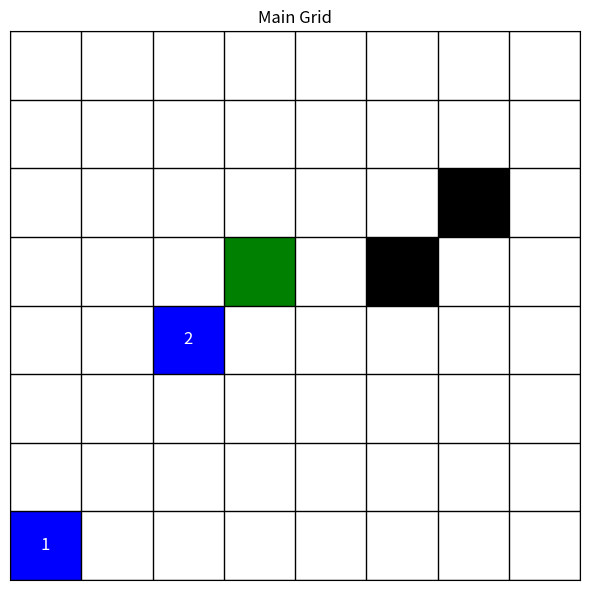
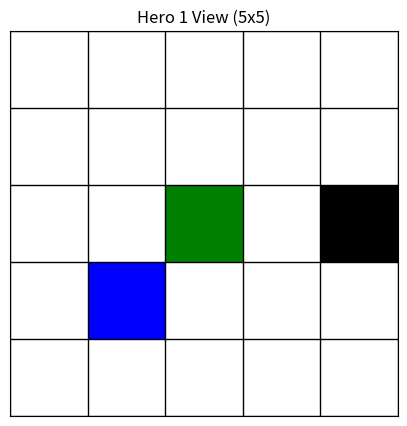
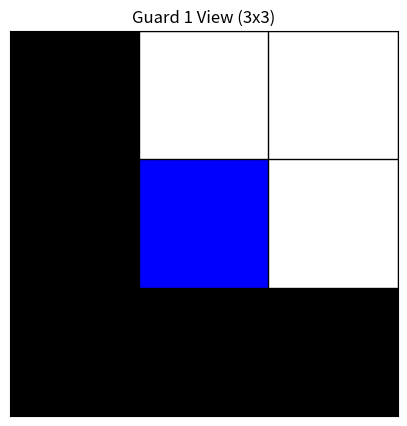
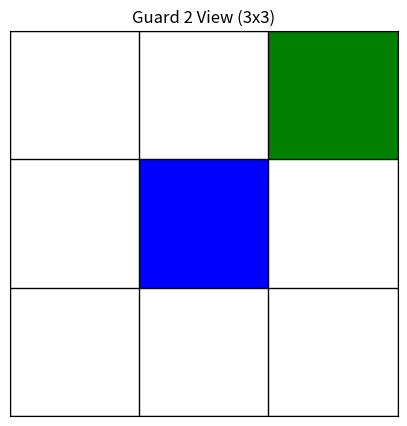

These charts were generated, in order, by the following Python code:
import numpy as np
import matplotlib.pyplot as plt
from matplotlib.patches import Rectangle

def create_grid_matrix(n):
    # Initialize the grid with zeros (empty cells)
    grid = np.zeros((n, n), dtype=int)
    return grid

def update_grid_matrix(grid_matrix, coordinates):
    # Update the grid matrix based on coordinates
    for i, (x, y) in enumerate(coordinates.get("guards", [])):
        grid_matrix[x, y] = 1  # Guard cell
    for x, y in coordinates.get("hero", []):
        grid_matrix[x, y] = 2  # Hero cell
    for x, y in coordinates.get("obstacles", []):
        grid_matrix[x, y] = 3  # Obstacle cell
    return grid_matrix

def extract_subgrid(grid_matrix, center, size):
    """
    Extract a subgrid directly using NumPy slicing.
    Returns a view when possible, which is tied to the original matrix.
    """
    n = grid_matrix.shape[0]
    half = size // 2
    
    # Calculate slice boundaries
    row_start = max(0, center[0] - half)
    row_end = min(n, center[0] + half + 1)
    col_start = max(0, center[1] - half)
    col_end = min(n, center[1] + half + 1)
    
    # Create the actual subgrid with proper padding
    # First create a grid of obstacles (all 3s)
    subgrid = np.full((size, size), 3, dtype=int)
    
    # Calculate where in the subgrid to place the actual values
    sub_row_start = half - (center[0] - row_start)
    sub_col_start = half - (center[1] - col_start)
    
    # Copy the relevant slice from the parent grid
    parent_slice = grid_matrix[row_start:row_end, col_start:col_end]
    subgrid[sub_row_start:sub_row_start+parent_slice.shape[0], 
            sub_col_start:sub_col_start+parent_slice.shape[1]] = parent_slice
    
    return subgrid

def plot_grid(grid_matrix, title="Main Grid", agent_indices=None):
    n_rows, n_cols = grid_matrix.shape
    
    fig, ax = plt.subplots(figsize=(6, 6))
    
    ax.set_xlim(0, n_cols)
    ax.set_ylim(0, n_rows)
    ax.set_xticks([])
    ax.set_yticks([])
    ax.set_facecolor('white')
    ax.set_title(title)
    
    # Draw grid lines
    for i in range(n_rows+1):
        ax.axhline(y=i, color='black', linestyle='-', linewidth=1)
    for j in range(n_cols+1):
        ax.axvline(x=j, color='black', linestyle='-', linewidth=1)
    
    # If agent_indices is None, create an empty dictionary
    if agent_indices is None:
        agent_indices = {}
    
    # Update cell colors based on grid_matrix
    for i in range(n_rows):
        for j in range(n_cols):
            if grid_matrix[i, j] == 0:  # Empty cell
                color = 'white'
                rect = Rectangle((j, i), 1, 1, facecolor=color, edgecolor='none')
                ax.add_patch(rect)
            elif grid_matrix[i, j] == 1:  # Guard cell
                color = 'blue'
                rect = Rectangle((j, i), 1, 1, facecolor=color, edgecolor='none')
                ax.add_patch(rect)
                
                # Add guard number if this position is in agent_indices
                for guard_num, pos in agent_indices.get("guards", {}).items():
                    if pos == (i, j):
                        ax.text(j + 0.5, i + 0.5, str(guard_num), 
                                color='white', ha='center', va='center', fontsize=12)
            elif grid_matrix[i, j] == 2:  # Hero cell
                color = 'green'
                rect = Rectangle((j, i), 1, 1, facecolor=color, edgecolor='none')
                ax.add_patch(rect)
            elif grid_matrix[i, j] == 3:  # Obstacle cell
                color = 'black'
                rect = Rectangle((j, i), 1, 1, facecolor=color, edgecolor='none')
                ax.add_patch(rect)
    
    plt.tight_layout()
    return fig, ax


# this is now redundant as we are maintaining the view without new subgrid class
class AgentSubgrid:
    def __init__(self, parent_grid, position, size, agent_type, agent_num):
        self.parent_grid = parent_grid
        self.position = position
        self.size = size
        self.agent_type = agent_type
        self.agent_num = agent_num
        
        # Create figure and axis for this agent's view
        self.fig, self.ax = plt.subplots(figsize=(5, 5))
        self.title = f"{agent_type} {agent_num} View ({size}x{size})"
        self.update()
    
    def update(self):
        """Update the subgrid view based on current parent grid state"""
        subgrid = extract_subgrid(self.parent_grid, self.position, self.size)
        
        # Clear previous plot
        self.ax.clear()
        
        # Configure axis
        self.ax.set_xlim(0, self.size)
        self.ax.set_ylim(0, self.size)
        self.ax.set_xticks([])
        self.ax.set_yticks([])
        self.ax.set_title(self.title)
        
        # Draw grid lines
        for i in range(self.size+1):
            self.ax.axhline(y=i, color='black', linestyle='-', linewidth=1)
            self.ax.axvline(x=i, color='black', linestyle='-', linewidth=1)
        
        # Plot the cells
        for i in range(self.size):
            for j in range(self.size):
                if subgrid[i, j] == 0:  # Empty cell
                    color = 'white'
                elif subgrid[i, j] == 1:  # Guard cell
                    color = 'blue'
                elif subgrid[i, j] == 2:  # Hero cell
                    color = 'green'
                elif subgrid[i, j] == 3:  # Obstacle cell
                    color = 'black'
                    
                rect = Rectangle((j, i), 1, 1, facecolor=color, edgecolor='none')
                self.ax.add_patch(rect)
        
        # Mark center with a red dot if it's not the current agent
        if subgrid[self.size//2, self.size//2] != (1 if self.agent_type == "Guard" else 2):
            self.ax.plot(self.size//2 + 0.5, self.size//2 + 0.5, 'ro')
        
        plt.figure(self.fig.number)
        self.fig.canvas.draw_idle()

def main():
    # Create the 8x8 grid
    n = 8
    grid_matrix = create_grid_matrix(n)
    
    # Define element locations with numbered guards
    coordinates = {
        "guards": [(0, 0), (3, 2)],  # Blue cells
        "hero": [(4, 3)],            # Green cell
        "obstacles": [(4, 5), (5, 6)] # Black cells
    }
    
    # Create a dictionary mapping guard numbers to positions
    guard_indices = {i+1: pos for i, pos in enumerate(coordinates["guards"])}
    agent_indices = {"guards": guard_indices}
    
    # Update the grid
    grid_matrix = update_grid_matrix(grid_matrix, coordinates)
    
    # Display the main grid with numbered guards
    main_fig, main_ax = plot_grid(grid_matrix, "Main Grid", agent_indices)
    plt.figure(main_fig.number)
    plt.show(block=False)
    
    # Create agent subgrids that are tied to the main grid
    agent_views = []
    
    # Hero views (5x5)
    for i, hero_pos in enumerate(coordinates["hero"]):
        hero_view = AgentSubgrid(grid_matrix, hero_pos, 5, "Hero", i+1)
        agent_views.append(hero_view)
    
    # Guard views (3x3)
    for i, guard_pos in enumerate(coordinates["guards"]):
        guard_view = AgentSubgrid(grid_matrix, guard_pos, 3, "Guard", i+1)
        agent_views.append(guard_view)
    
    # Display all plots
    plt.show()
    
    # Example of updating the grid and having all views update
    # Uncomment to test:
    # grid_matrix[2, 2] = 3  # Add a new obstacle
    # for agent_view in agent_views:
    #     agent_view.update()
    # main_fig.canvas.draw_idle()
    # plt.show()

# Run the main function
if __name__ == "__main__":
    main()
